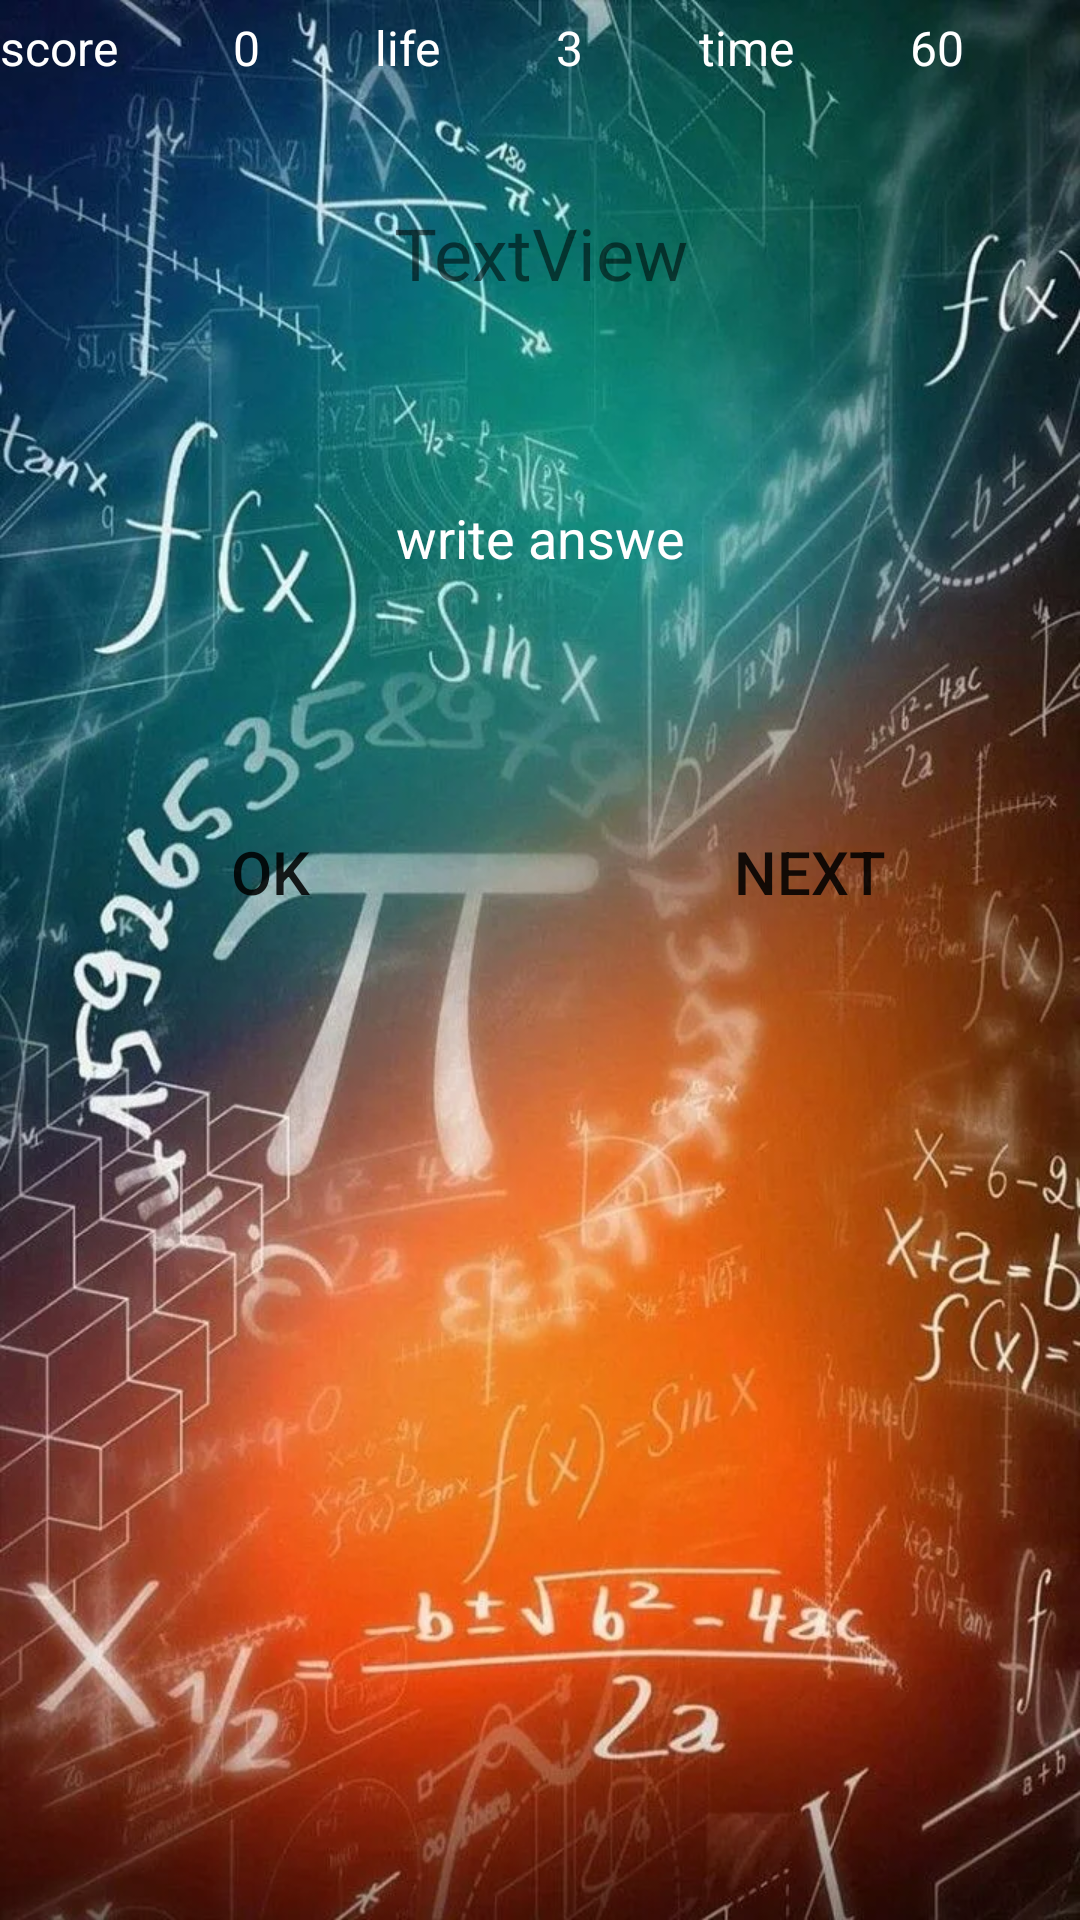

The Android layout XML behind this screen, and the referenced resources:
<!-- AndroidManifest.xml: fallback theme Theme.MaterialComponents.DayNight.NoActionBar -->
<!-- res/layout/activity_gameactivity2.xml -->
<?xml version="1.0" encoding="utf-8"?>
<LinearLayout xmlns:android="http://schemas.android.com/apk/res/android"
    xmlns:app="http://schemas.android.com/apk/res-auto"
    xmlns:tools="http://schemas.android.com/tools"
    android:layout_width="match_parent"
    android:layout_height="match_parent"
    android:background="@drawable/second"
    android:orientation="vertical"
    tools:context=".gameactivity">

    <LinearLayout
        android:layout_width="match_parent"
        android:layout_height="wrap_content"
        android:orientation="horizontal">

        <TextView
            android:id="@+id/textView"
            android:layout_width="wrap_content"
            android:layout_height="wrap_content"
            android:layout_marginTop="5dp"
            android:layout_weight="1"
            android:text="score"
            android:textColor="@color/white"
            android:textSize="16sp" />

        <TextView
            android:id="@+id/textViewscore"
            android:layout_width="wrap_content"
            android:layout_height="wrap_content"
            android:layout_marginTop="5dp"
            android:layout_weight="1"
            android:text="0"
            android:textColor="@color/white"
            android:textSize="16sp" />

        <TextView
            android:id="@+id/textView3"
            android:layout_width="wrap_content"
            android:layout_height="wrap_content"
            android:layout_marginTop="5dp"
            android:layout_weight="1"
            android:text="life"
            android:textColor="@color/white"
            android:textSize="16sp" />

        <TextView
            android:id="@+id/textViewlife"
            android:layout_width="wrap_content"
            android:layout_height="wrap_content"
            android:layout_marginTop="5dp"
            android:layout_weight="1"
            android:text="3"
            android:textColor="@color/white"
            android:textSize="16sp" />

        <TextView
            android:id="@+id/textView5"
            android:layout_width="wrap_content"
            android:layout_height="wrap_content"
            android:layout_marginTop="5dp"
            android:layout_weight="1"
            android:text="time"
            android:textColor="@color/white"
            android:textSize="16sp" />

        <TextView
            android:id="@+id/textViewtime"
            android:layout_width="wrap_content"
            android:layout_height="wrap_content"
            android:layout_marginTop="5dp"
            android:layout_weight="1"
            android:text="60"
            android:textColor="@color/white"
            android:textSize="16sp" />

    </LinearLayout>

    <TextView
        android:id="@+id/textViewquestion"
        android:layout_width="300dp"
        android:layout_height="75dp"
        android:layout_gravity="center"
        android:layout_marginTop="20dp"
        android:background="@color/blue"
        android:gravity="center"
        android:text="TextView"
        android:textSize="24sp" />

    <EditText
        android:id="@+id/editTextanswer"
        android:layout_width="300dp"
        android:layout_height="75dp"
        android:layout_gravity="center"
        android:layout_marginTop="20dp"
        android:background="@color/blue"
        android:ems="10"
        android:gravity="center"
        android:hint="write answe"
        android:inputType="number"
        android:textColor="@color/white"
        android:textColorHint="@color/white"
        android:textSize="18sp" />

    <LinearLayout
        android:layout_width="match_parent"
        android:layout_height="wrap_content"
        android:layout_marginTop="40dp"
        android:orientation="horizontal">

        <Button
            android:id="@+id/buttonok"
            android:layout_width="wrap_content"
            android:layout_height="wrap_content"
            android:layout_margin="10dp"
            android:layout_weight="1"
            android:background="@drawable/buttonshape"
            android:backgroundTint="@null"
            android:text="ok"
            android:textColor="@color/blue"
            android:textSize="20sp" />

        <Button
            android:id="@+id/buttonnext"
            android:layout_width="wrap_content"
            android:layout_height="wrap_content"
            android:layout_margin="10dp"
            android:layout_weight="1"
            android:background="@drawable/buttonshape"
            android:backgroundTint="@null"
            android:text="next"
            android:textColor="@color/blue"
            android:textSize="20sp" />
    </LinearLayout>

</LinearLayout>
<!-- resources referenced by this layout -->
<resources>
  <!-- drawable second: webp bitmap (drawable, 122410 bytes) -->
  <!-- not gathered from this repository: default colours our renderer supplied (Android Studio template values) -->
  <color name="white">#FFFFFFFF</color>
</resources>
